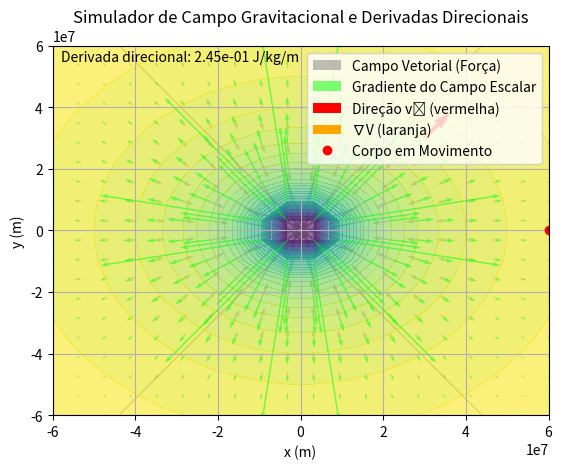

Here is the Python script that generated this plot:

import numpy as np
import matplotlib.pyplot as plt
import matplotlib.animation as animation

# ===============================
# PARÂMETROS FÍSICOS E INICIAIS
# ===============================
G = 6.67430e-11   # Constante gravitacional (m³/kg/s²)
M = 5.972e24      # Massa da Terra (kg)
m = 1000          # Massa do corpo de teste (kg)
origin = np.array([0.0, 0.0])  # Corpo central no centro

# Grade do espaço (20x20 pontos)
x = np.linspace(-6e7, 6e7, 20)
y = np.linspace(-6e7, 6e7, 20)
X, Y = np.meshgrid(x, y)

# ===============================
# FUNÇÃO PARA GERAR CAMPOS
# ===============================
def gerar_campo_gravitacional(X, Y):
    Fx = np.zeros(X.shape)  # Componente x do campo vetorial
    Fy = np.zeros(X.shape)  # Componente y do campo vetorial
    V = np.zeros(X.shape)   # Campo escalar (potencial)

    for i in range(X.shape[0]):
        for j in range(X.shape[1]):
            dx = origin[0] - X[i, j]
            dy = origin[1] - Y[i, j]
            r = np.sqrt(dx**2 + dy**2) + 1e3  # Distância
            F = G * M / r**2                  # Intensidade da força
            Fx[i, j] = F * dx / r
            Fy[i, j] = F * dy / r
            V[i, j] = -G * M / r
    return Fx, Fy, V

# Geração dos campos
Fx, Fy, V = gerar_campo_gravitacional(X, Y)

# ===============================
# CÁLCULO DO GRADIENTE E DERIVADA DIRECIONAL
# ===============================
gradV_y, gradV_x = np.gradient(V, y[1]-y[0], x[1]-x[0])

# Escolha do ponto e direção (45°)
ponto_x, ponto_y = 3e7, 3e7
theta = np.pi / 4
v_unit = np.array([np.cos(theta), np.sin(theta)])

# Cálculo do gradiente no ponto escolhido
i = (np.abs(x - ponto_x)).argmin()
j = (np.abs(y - ponto_y)).argmin()
grad = np.array([gradV_x[j, i], gradV_y[j, i]])

# Derivada direcional
derivada_direcional = np.dot(grad, v_unit)

# ===============================
# CONFIGURAÇÃO DA FIGURA
# ===============================
fig, ax = plt.subplots()
ax.set_xlim(-6e7, 6e7)
ax.set_ylim(-6e7, 6e7)
ax.set_title("Simulador de Campo Gravitacional e Derivadas Direcionais")
ax.set_xlabel("x (m)")
ax.set_ylabel("y (m)")
ax.grid(True)

# Campo vetorial (força gravitacional)
ax.quiver(X, Y, Fx, Fy, color='gray', alpha=0.5, label="Campo Vetorial (Força)")

# Campo escalar (potencial gravitacional)
ax.contourf(X, Y, V, levels=50, cmap='viridis', alpha=0.6)

# Gradiente do campo escalar
ax.quiver(X, Y, gradV_x, gradV_y, color='lime', alpha=0.5, label="Gradiente do Campo Escalar")

# Vetor da direção escolhida e gradiente no ponto
escala = 1e7
ax.quiver(ponto_x, ponto_y, v_unit[0]*escala, v_unit[1]*escala, 
          color='red', scale=1, scale_units='xy', label='Direção v̂ (vermelha)')
ax.quiver(ponto_x, ponto_y, grad[0]*escala, grad[1]*escala, 
          color='orange', scale=1, scale_units='xy', label='∇V (laranja)')

# Texto da derivada direcional
ax.text(-5.8e7, 5.5e7, f"Derivada direcional: {derivada_direcional:.2e} J/kg/m", 
        fontsize=10, color='black')

# ===============================
# SIMULAÇÃO DO CORPO EM MOVIMENTO
# ===============================
pos = np.array([6e7, 0], dtype=float)
vel = np.array([0, 2000], dtype=float)

trajetoria_x = []
trajetoria_y = []
ponto_plot, = ax.plot([], [], 'ro', label="Corpo em Movimento")
linha_plot, = ax.plot([], [], 'b-', lw=1)

def atualizar(frame):
    global pos, vel
    dx = origin[0] - pos[0]
    dy = origin[1] - pos[1]
    r = np.sqrt(dx**2 + dy**2) + 1e3
    F = G * M * m / r**2
    Fx_obj = F * dx / r
    Fy_obj = F * dy / r
    a = np.array([Fx_obj/m, Fy_obj/m])
    vel += a * 60
    pos += vel * 60
    trajetoria_x.append(pos[0])
    trajetoria_y.append(pos[1])
    ponto_plot.set_data([pos[0]], [pos[1]])
    linha_plot.set_data(trajetoria_x, trajetoria_y)
    return ponto_plot, linha_plot

# ===============================
# LEGENDA E EXECUÇÃO DA ANIMAÇÃO
# ===============================
ax.legend(loc='upper right')
ani = animation.FuncAnimation(fig, atualizar, frames=500, interval=30, blit=True)
plt.show()
